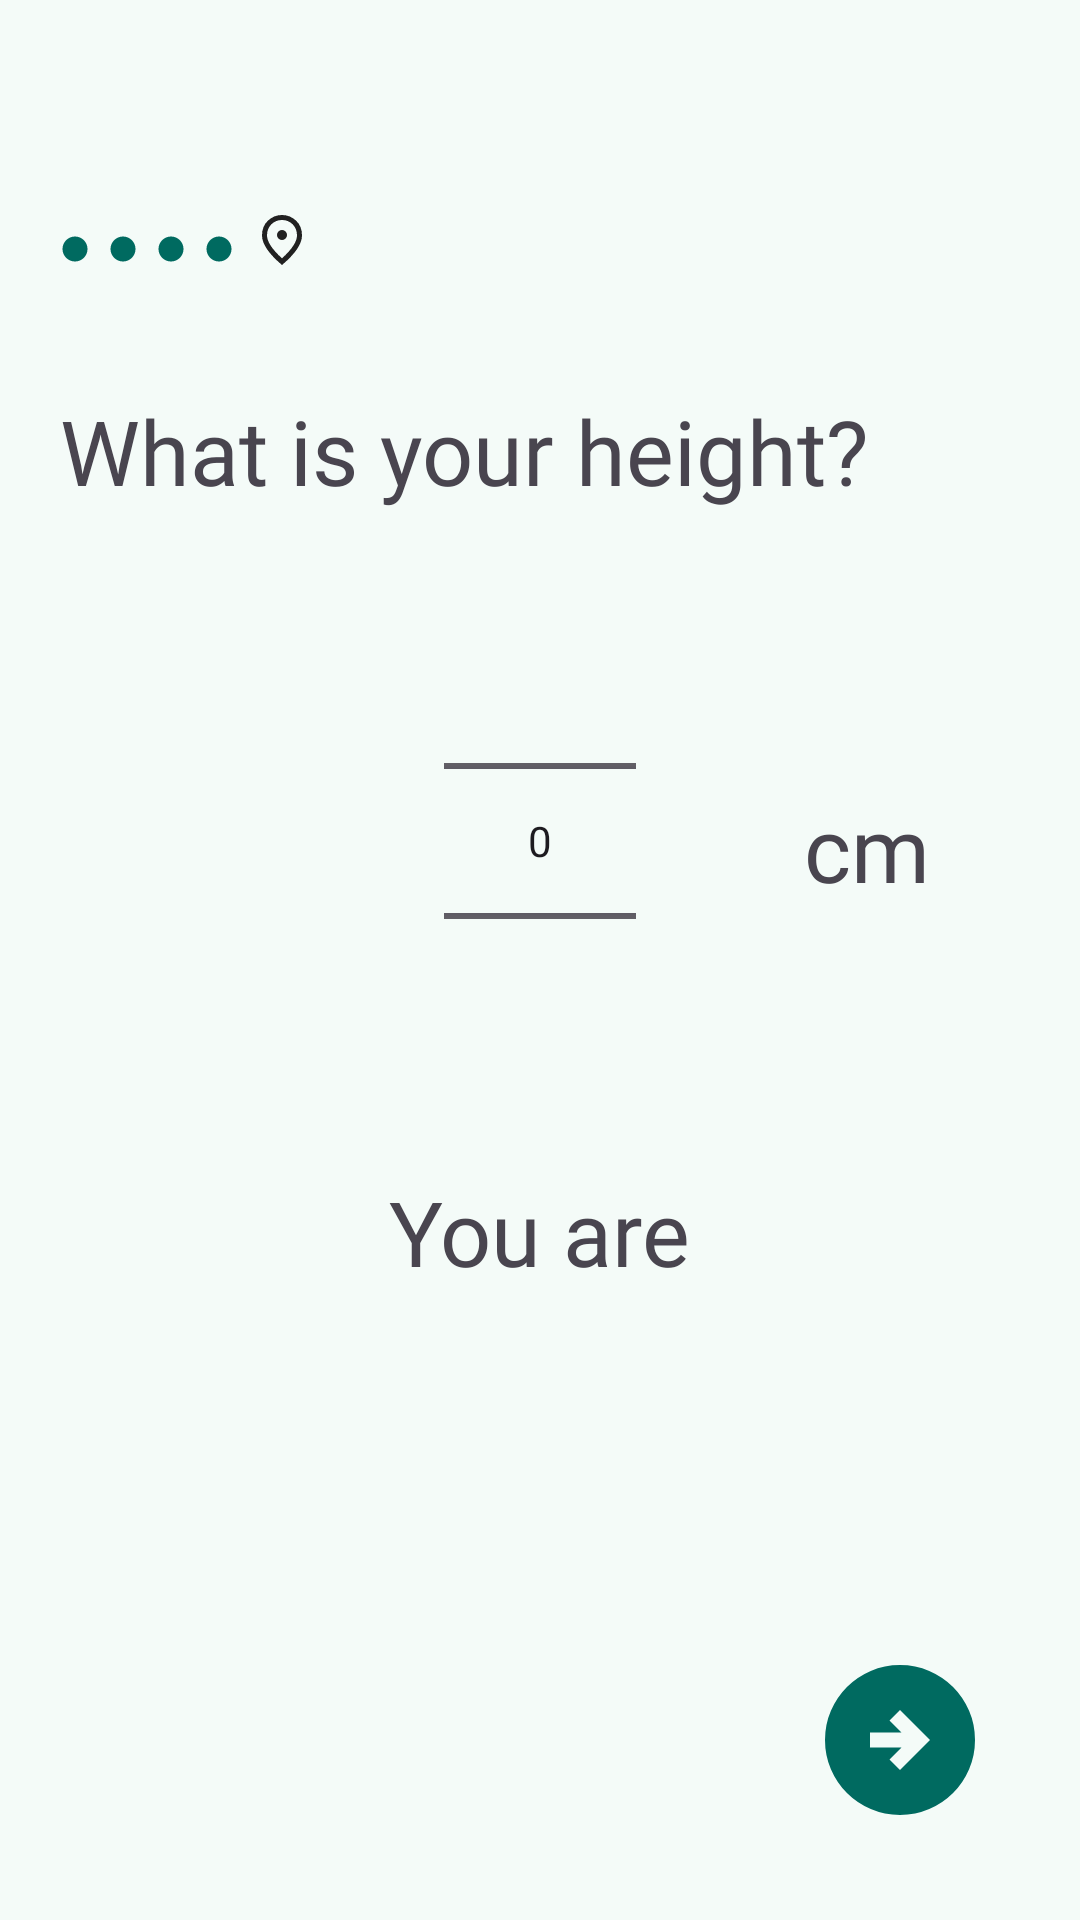

Reconstruct the res/layout file that produces this screen, plus the resources it refers to.
<!-- AndroidManifest.xml: application theme AppTheme1 -->
<!-- res/layout/activity_height.xml -->
<?xml version="1.0" encoding="utf-8"?>
<androidx.constraintlayout.widget.ConstraintLayout xmlns:android="http://schemas.android.com/apk/res/android"
    xmlns:app="http://schemas.android.com/apk/res-auto"
    xmlns:tools="http://schemas.android.com/tools"
    android:id="@+id/main"
    android:layout_width="match_parent"
    android:layout_height="match_parent"
    tools:context=".Height">
    <LinearLayout
        android:id="@+id/height"
        android:layout_width="wrap_content"
        android:layout_height="wrap_content"
        app:layout_constraintTop_toTopOf="parent"
        app:layout_constraintStart_toStartOf="parent"
        android:orientation="horizontal"
        android:padding="20dp"
        android:layout_marginTop="50dp">

        <ImageView
            android:layout_width="10dp"
            android:layout_height="10dp"
            android:src="@drawable/circle"
            android:contentDescription="icon_name"
            android:layout_marginRight="6dp"
            android:layout_marginTop="8dp"
            />
        <ImageView
            android:layout_width="10dp"
            android:layout_height="10dp"
            android:src="@drawable/circle"
            android:contentDescription="icon_name"
            android:layout_marginRight="6dp"
            android:layout_marginTop="8dp"
            />
        <ImageView
            android:layout_width="10dp"
            android:layout_height="10dp"
            android:src="@drawable/circle"
            android:contentDescription="icon_name"
            android:layout_marginRight="6dp"
            android:layout_marginTop="8dp"
            />
        <ImageView
            android:layout_width="10dp"
            android:layout_height="10dp"
            android:src="@drawable/circle"
            android:contentDescription="icon_name"
            android:layout_marginRight="6dp"
            android:layout_marginTop="8dp"
            />
        <ImageView
            android:layout_width="20dp"
            android:layout_height="20dp"
            android:src="@drawable/location"
            android:contentDescription="icon"
            android:layout_marginRight="6dp"
            />
    </LinearLayout>
    <TextView
        android:id="@+id/heightText"
        android:layout_width="wrap_content"
        android:layout_height="wrap_content"
        app:layout_constraintTop_toBottomOf="@+id/height"
        app:layout_constraintStart_toStartOf="parent"
        android:text="What is your height?"
        android:fontFamily="@font/tiemposheadlinesemibold"
        android:textSize="30sp"
        android:padding="20dp"
        />
    <NumberPicker
        android:id="@+id/heightPicker"
        android:layout_width="wrap_content"
        android:layout_height="wrap_content"
        app:layout_constraintTop_toBottomOf="@+id/heightText"
        app:layout_constraintStart_toStartOf="parent"
        app:layout_constraintEnd_toEndOf="parent"
        />

    <TextView
        android:id="@+id/units"
        android:layout_width="wrap_content"
        android:layout_height="wrap_content"
        android:layout_marginStart="248dp"
        android:layout_marginTop="52dp"
        android:fontFamily="@font/tiemposheadlinesemibold"
        android:padding="20dp"
        android:text="cm"
        android:textSize="30sp"
        app:layout_constraintStart_toStartOf="parent"
        app:layout_constraintTop_toBottomOf="@+id/heightText" />
    <TextView
        android:id="@+id/actualHeight"
        android:layout_width="wrap_content"
        android:layout_height="wrap_content"
        android:fontFamily="@font/tiemposheadlinesemibold"
        android:padding="20dp"
        android:text="You are"
        android:textSize="30sp"
        app:layout_constraintEnd_toEndOf="parent"
        app:layout_constraintStart_toStartOf="parent"
        app:layout_constraintTop_toBottomOf="@+id/heightPicker"/>
    <ImageView
        android:id="@+id/nextLocation1"
        android:layout_width="60dp"
        android:layout_height="60dp"
        app:layout_constraintBottom_toBottomOf="parent"
        app:layout_constraintEnd_toEndOf="parent"
        android:src="@drawable/circle_right"
        android:clickable="true"
        android:focusable="true"
        android:layout_marginBottom="30dp"
        android:layout_marginRight="30dp"
        android:contentDescription="next"
        />

</androidx.constraintlayout.widget.ConstraintLayout>
<!-- resources referenced by this layout -->
<resources>
  <!-- drawable circle (drawable) -->
  <vector xmlns:android="http://schemas.android.com/apk/res/android"
      android:width="24dp"
      android:height="24dp"
      android:viewportWidth="960"
      android:viewportHeight="960">
    <path
        android:pathData="M480,880q-83,0 -156,-31.5T197,763q-54,-54 -85.5,-127T80,480q0,-83 31.5,-156T197,197q54,-54 127,-85.5T480,80q83,0 156,31.5T763,197q54,54 85.5,127T880,480q0,83 -31.5,156T763,763q-54,54 -127,85.5T480,880Z"
        android:fillColor="#006A60"/>
  </vector>
  <!-- drawable circle_right (drawable) -->
  <vector xmlns:android="http://schemas.android.com/apk/res/android"
      android:width="24dp"
      android:height="24dp"
      android:viewportWidth="960"
      android:viewportHeight="960">
    <path
        android:pathData="m480,640 l160,-160 -160,-160 -56,56 64,64L320,440v80h168l-64,64 56,56ZM480,880q-83,0 -156,-31.5T197,763q-54,-54 -85.5,-127T80,480q0,-83 31.5,-156T197,197q54,-54 127,-85.5T480,80q83,0 156,31.5T763,197q54,54 85.5,127T880,480q0,83 -31.5,156T763,763q-54,54 -127,85.5T480,880Z"
        android:fillColor="#006A60"/>
  </vector>
  <color name="md_theme_primary">#006A60</color>
  <color name="md_theme_onPrimary">#FFFFFF</color>
  <color name="md_theme_primaryContainer">#9EF2E4</color>
  <color name="md_theme_onPrimaryContainer">#005048</color>
  <color name="md_theme_secondary">#4A635F</color>
  <color name="md_theme_onSecondary">#FFFFFF</color>
  <color name="md_theme_secondaryContainer">#CCE8E2</color>
  <color name="md_theme_onSecondaryContainer">#334B47</color>
  <color name="md_theme_tertiary">#456179</color>
  <color name="md_theme_onTertiary">#FFFFFF</color>
  <color name="md_theme_tertiaryContainer">#CCE5FF</color>
  <color name="md_theme_onTertiaryContainer">#2D4961</color>
  <color name="md_theme_error">#BA1A1A</color>
  <color name="md_theme_onError">#FFFFFF</color>
  <color name="md_theme_errorContainer">#FFDAD6</color>
  <color name="md_theme_onErrorContainer">#93000A</color>
  <color name="md_theme_background">#F4FBF8</color>
  <color name="md_theme_onBackground">#161D1B</color>
  <color name="md_theme_surface">#F4FBF8</color>
  <color name="md_theme_onSurface">#161D1B</color>
  <color name="md_theme_surfaceVariant">#DAE5E1</color>
  <color name="md_theme_onSurfaceVariant">#3F4947</color>
  <color name="md_theme_outline">#6F7977</color>
  <color name="md_theme_outlineVariant">#BEC9C6</color>
  <color name="md_theme_inverseSurface">#2B3230</color>
  <color name="md_theme_inverseOnSurface">#ECF2EF</color>
  <color name="md_theme_inversePrimary">#82D5C8</color>
  <color name="md_theme_primaryFixed">#9EF2E4</color>
  <color name="md_theme_onPrimaryFixed">#00201C</color>
  <color name="md_theme_primaryFixedDim">#82D5C8</color>
  <color name="md_theme_onPrimaryFixedVariant">#005048</color>
  <color name="md_theme_secondaryFixed">#CCE8E2</color>
  <color name="md_theme_onSecondaryFixed">#05201C</color>
  <color name="md_theme_secondaryFixedDim">#B1CCC6</color>
  <color name="md_theme_onSecondaryFixedVariant">#334B47</color>
  <color name="md_theme_tertiaryFixed">#CCE5FF</color>
  <color name="md_theme_onTertiaryFixed">#001E31</color>
  <color name="md_theme_tertiaryFixedDim">#ADCAE6</color>
  <color name="md_theme_onTertiaryFixedVariant">#2D4961</color>
  <color name="md_theme_surfaceDim">#D5DBD9</color>
  <color name="md_theme_surfaceBright">#F4FBF8</color>
  <color name="md_theme_surfaceContainerLowest">#FFFFFF</color>
  <color name="md_theme_surfaceContainerLow">#EFF5F2</color>
  <color name="md_theme_surfaceContainer">#E9EFED</color>
  <color name="md_theme_surfaceContainerHigh">#E3EAE7</color>
  <color name="md_theme_surfaceContainerHighest">#DDE4E1</color>
</resources>
